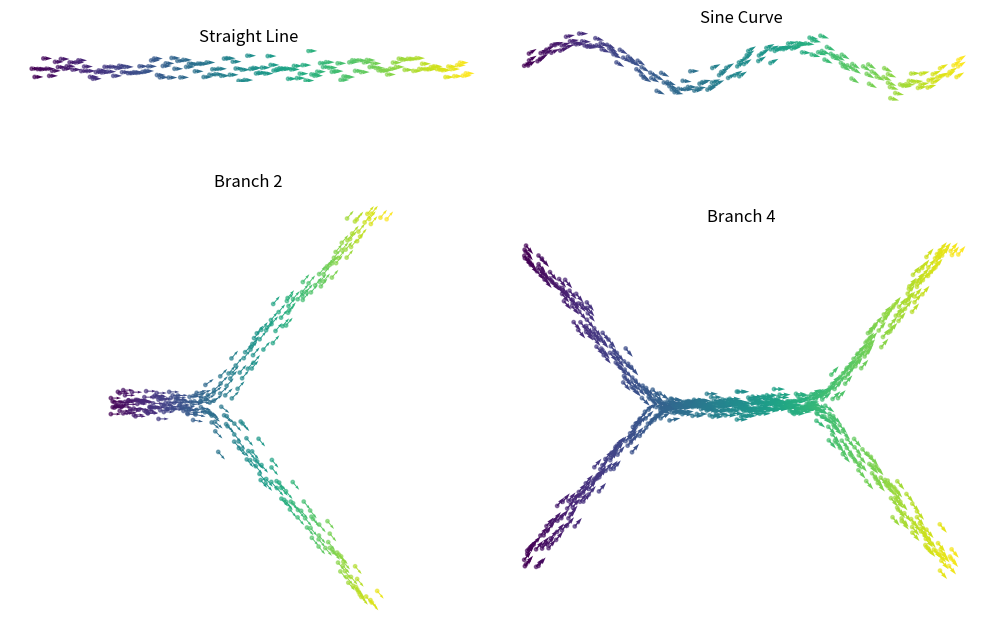

Write the Python code that produced this figure.
import numpy as np
import matplotlib.pyplot as plt

def plot_quiver(
    ax,
    x, y, dx, dy,
    color,
    title,
    step=8,
    scale=30,
    normalize=True,
    cmap="viridis"
):
    idx = np.arange(0, len(x), step)

    X, Y = x[idx], y[idx]
    U, V = dx[idx], dy[idx]
    C    = color[idx]

    if normalize:
        speed = np.hypot(U, V) + 1e-12
        U = U / speed
        V = V / speed

    q = ax.quiver(
        X, Y, U, V, C,
        cmap=cmap,
        angles="xy",
        scale_units="xy",
        scale=scale,
        width=0.003
    )
    ax.scatter(X, Y, c=C, cmap=cmap, s=6, alpha=0.6)
    ax.set_title(title)
    ax.set_aspect("equal")
    ax.axis("off")
    return q


# ---------- utility --------------------------------------------------
def add_noise_along_orthogonal(x, y, dx, dy, scale=0.05):
    norm = np.hypot(dx, dy)
    ox, oy = -dy / norm, dx / norm          # unit orthogonal
    noise = np.random.normal(0, scale, size=len(x))
    return x + noise * ox, y + noise * oy

def cumulative_arc_length(x, y):
    ds = np.hypot(np.diff(x), np.diff(y))
    s  = np.insert(np.cumsum(ds), 0, 0.0)   # prepend 0
    return s / s[-1]                        # normalise 0‒1

def scale_to_unit_box(x, y):
    x_min, x_max = np.min(x), np.max(x)
    y_min, y_max = np.min(y), np.max(y)

    x_range = x_max - x_min
    y_range = y_max - y_min

    if x_range >= y_range:
        scale = 2.0 / x_range  # target: [-1, 1]
        x_scaled = (x - x_min) * scale - 1.0
        y_scaled = (y - y_min) * scale - (y_range / x_range)
    else:
        scale = 2.0 / y_range
        y_scaled = (y - y_min) * scale - 1.0
        x_scaled = (x - x_min) * scale - (x_range / y_range)

    return x_scaled, y_scaled

# ---------- simulators -----------------------------------------------
def simulate_straight_line(n=1000):
    x = np.linspace(-2, 2, n)
    y = np.zeros_like(x)
    dx, dy = np.ones_like(x), np.zeros_like(x)
    x, y   = add_noise_along_orthogonal(x, y, dx, dy)
    t      = (x + 1) / 2                    # linear time 0‒1
    return x, y, dx, dy, t

def simulate_sine_curve(n=1000, A=0.5, B=2*np.pi):
    u  = np.linspace(-2, 2, n)           # parameter along curve
    x  = u
    y  = A * np.sin(B * u)

    # analytic tangent BEFORE adding noise
    dx_raw = np.ones_like(u)
    dy_raw = A * B * np.cos(B * u)
    norm   = np.hypot(dx_raw, dy_raw)
    dx, dy = dx_raw / norm, dy_raw / norm

    # add orthogonal noise (doesn’t change tangent direction)
    x, y = add_noise_along_orthogonal(x, y, dx, dy)

    # pseudotime = arc length along noisy curve
    t = cumulative_arc_length(x, y)

    return x, y, dx, dy, t

def softplus(z, beta=6.0):
    return np.log1p(np.exp(beta * z)) / beta

def d_softplus(z, beta=6.0):
    return 1 / (1 + np.exp(-beta * z))  # sigmoid

def simulate_one_branch(
    n=800,
    t_min=-2.0,
    t_max=2.0,
    branch_time=0.0,
    slope=1.0,
    beta=6.0,
    x_shift=0.0,
    y_shift=0.0,
    base_speed=1.0,
    curvature_slowdown=0.7,
):
    t = np.linspace(t_min, t_max, n)

    z = t - branch_time

    x = t + x_shift
    y = slope * softplus(z, beta) + y_shift

    # first derivative
    dx_dt = np.ones_like(t)
    dy_dt = slope * d_softplus(z, beta)

    # second derivative: derivative of sigmoid(beta z)
    sig = d_softplus(z, beta)
    ddy_dt = slope * beta * sig * (1.0 - sig)

    # tangent direction
    tangent_norm = np.hypot(dx_dt, dy_dt) + 1e-12
    tx = dx_dt / tangent_norm
    ty = dy_dt / tangent_norm

    # approximate curvature for graph y(x)
    curvature = np.abs(ddy_dt) / (1.0 + dy_dt**2) ** 1.5

    # cars slow down in high curvature
    curvature_scaled = curvature / (np.max(curvature) + 1e-12)
    speed = base_speed * (1.0 - curvature_slowdown * curvature_scaled)

    # avoid stopping completely
    speed = np.clip(speed, 0.25 * base_speed, None)

    dx = speed * tx
    dy = speed * ty

    return x, y, dx, dy, t

def transform_branch(x, y, dx, dy, sx=1.0, sy=1.0, shift_x=0.0):
    """
    Apply symmetry:
    x -> sx * x + shift_x
    y -> sy * y

    Vector field transforms accordingly.
    """
    x_new  = sx * x + shift_x
    y_new  = sy * y
    dx_new = sx * dx
    dy_new = sy * dy
    return x_new, y_new, dx_new, dy_new

def make_branch_2(x, y, dx, dy, t, c=2.0, noise_scale=0.05):
    branches = [
        transform_branch(x, y, dx, dy, sx=+1, sy=+1, shift_x=c),
        transform_branch(x, y, dx, dy, sx=+1, sy=-1, shift_x=c),
    ]

    X, Y, DX, DY = [np.concatenate(v) for v in zip(*branches)]
    T = np.concatenate([t, t])

    if noise_scale > 0:
        X, Y = add_noise_along_orthogonal(X, Y, DX, DY, scale=noise_scale)

    return X, Y, DX, DY, T


def make_branch_4(x, y, dx, dy, t, c=2.0, noise_scale=0.05):
    branches = []

    # ---- outgoing (right) ----
    branches.append(
        transform_branch(x, y, dx, dy, sx=+1, sy=+1, shift_x=+c)
    )
    branches.append(
        transform_branch(x, y, dx, dy, sx=+1, sy=-1, shift_x=+c)
    )

    # ---- incoming (left): reverse velocity ----
    for sy in (+1, -1):
        xi, yi, dxi, dyi = transform_branch(
            x, y, dx, dy, sx=-1, sy=sy, shift_x=-c
        )
        dxi = -dxi
        dyi = -dyi
        branches.append((xi, yi, dxi, dyi))

    X, Y, DX, DY = [np.concatenate(v) for v in zip(*branches)]
    T = np.concatenate([t, t, t, t])

    if noise_scale > 0:
        X, Y = add_noise_along_orthogonal(X, Y, DX, DY, scale=noise_scale)

    return X, Y, DX, DY, T

# ---- straight & sine ------------------------------------------------
x0, y0, dx0, dy0, t0 = simulate_straight_line(n=1200)
x1, y1, dx1, dy1, t1 = simulate_sine_curve(n=1200, A=0.2, B=np.pi)

# ---- base branch primitive -----------------------------------------
x, y, dx, dy, t = simulate_one_branch(
    n=1200,
    t_min=-3, t_max=5,
    branch_time=0.0,
    slope=1.2,
    beta=4.0,
)

# ---- branch wrappers -----------------------------------------------
X2, Y2, DX2, DY2, T2 = make_branch_2(x, y, dx, dy, t, c=3.0, noise_scale=0.2)
X4, Y4, DX4, DY4, T4 = make_branch_4(x, y, dx, dy, t, c=3.0, noise_scale=0.2)

x0, y0 = scale_to_unit_box(x0, y0)
x1, y1 = scale_to_unit_box(x1, y1)
X2, Y2 = scale_to_unit_box(X2, Y2)
X4, Y4 = scale_to_unit_box(X4, Y4)


fig, axes = plt.subplots(2, 2, figsize=(10, 8))

# ---- straight ------------------------------------------------------
q0 = plot_quiver(
    axes[0, 0],
    x0, y0, dx0, dy0,
    color=t0,
    title="Straight Line",
    scale=25
)

# ---- sine ----------------------------------------------------------
q1 = plot_quiver(
    axes[0, 1],
    x1, y1, dx1, dy1,
    color=t1,
    title="Sine Curve",
    scale=25
)

# ---- branch 2 ------------------------------------------------------
q2 = plot_quiver(
    axes[1, 0],
    X2, Y2, DX2, DY2,
    color=X2,
    title="Branch 2",
    scale=20
)

# ---- branch 4 ------------------------------------------------------
q3 = plot_quiver(
    axes[1, 1],
    X4, Y4, DX4, DY4,
    color=X4,
    title="Branch 4",
    scale=20
)

plt.tight_layout()
plt.show()

import os
import pandas as pd

datasets = {}

# ---- straight -------------------------------------------------------
x0, y0, dx0, dy0, t0 = simulate_straight_line(n=1200)
datasets["Straight Line"] = (x0, y0, dx0, dy0, t0)

# ---- sine -----------------------------------------------------------
x1, y1, dx1, dy1, t1 = simulate_sine_curve(n=1200, A=0.2, B=np.pi)
datasets["Sine Curve"] = (x1, y1, dx1, dy1, t1)

# ---- base branch primitive -----------------------------------------
x, y, dx, dy, t = simulate_one_branch(
    n=1200,
    t_min=-3, t_max=1,
    branch_time=0.0,
    slope=1.2,
    beta=4.0,
)

# ---- branch 2 -------------------------------------------------------
X2, Y2, DX2, DY2, _ = make_branch_2(x, y, dx, dy, t, c=2.0, noise_scale=0.05)
T2 = X2.copy()   # time = x
datasets["Branch 2"] = (X2, Y2, DX2, DY2, T2)

# ---- branch 4 -------------------------------------------------------
X4, Y4, DX4, DY4, _ = make_branch_4(x, y, dx, dy, t, c=2.0, noise_scale=0.05)
T4 = X4.copy()   # time = x
datasets["Branch 4"] = (X4, Y4, DX4, DY4, T4)


# Create directory if it doesn't exist
os.makedirs("./data/1d/", exist_ok=True)

# Save each dataset
for name, (x, y, dx, dy, t) in datasets.items():
    df = pd.DataFrame({
        "x": x,
        "y": y,
        "vx": dx,
        "vy": dy,
        "time": t
    })
    # filename: lowercase, underscore
    file_name = name.lower().replace(" ", "_") + ".csv"
    file_path = os.path.join("./data/1d/", file_name)
    df.to_csv(file_path, index=False)
    print(f"Saved: {file_path}")
